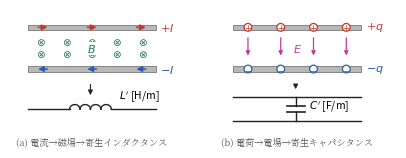

This chart was generated by the following Python code: (Note: this script raises an exception after producing the figure.)
#!/usr/bin/env python3
# fig11.4（第11章）: 平行配線の寄生成分。
# (a) 往復電流のつくる磁場 → 寄生インダクタンス L'
# (b) 導体上の電荷のつくる電場 → 寄生キャパシタンス C'
import os
import numpy as np
import matplotlib
matplotlib.use("Agg")
import matplotlib.pyplot as plt
from matplotlib.patches import Rectangle, Circle
from matplotlib import font_manager as fm

JP = fm.FontProperties(fname="/usr/share/fonts/opentype/noto/NotoSerifCJK-Regular.ttc")
plt.rcParams["axes.unicode_minus"] = False

BK = "#222222"
GY = "#b8b8b8"
BLUE = "#2a5db0"
RED = "#c0392b"
GRN = "#1e8449"
MAG = "#c2399b"

yT, yB = 2.0, 0.6
x0, x1 = 0.3, 4.6


def wires(ax):
    for yy in (yT, yB):
        ax.add_patch(Rectangle((x0, yy - 0.09), x1 - x0, 0.18,
                               fc=GY, ec="#777", lw=0.6, zorder=1))


def arrow(ax, x, y, dx, dy, c, lw=1.1, ms=8):
    ax.annotate("", xy=(x + dx, y + dy), xytext=(x, y),
                arrowprops=dict(arrowstyle="-|>", lw=lw, color=c,
                                mutation_scale=ms), zorder=4)


def coil_h(ax, xa, xb, y, c=BK, n=4):
    dx = (xb - xa) / n
    r = dx / 2
    t = np.linspace(0, np.pi, 30)
    for k in range(n):
        xc = xa + dx * (k + 0.5)
        ax.plot(xc - r * np.cos(t), y + 0.9 * r * np.sin(t), color=c, lw=1.0)


def cap_v(ax, x, y1, y2, c=BK):
    yc = 0.5 * (y1 + y2)
    g, w = 0.10, 0.30
    ax.plot([x, x], [y1, yc + g], color=c, lw=1.0)
    ax.plot([x, x], [yc - g, y2], color=c, lw=1.0)
    ax.plot([x - w, x + w], [yc + g, yc + g], color=c, lw=1.2)
    ax.plot([x - w, x + w], [yc - g, yc - g], color=c, lw=1.2)


fig, axes = plt.subplots(1, 2, figsize=(4.25, 2.15))

# ---- (a) 磁場 → L' ----
ax = axes[0]
wires(ax)
for xx in np.linspace(0.8, 4.1, 3):
    arrow(ax, xx - 0.25, yT, 0.5, 0, RED)
    arrow(ax, xx + 0.25, yB, -0.5, 0, BLUE)
for xx in np.linspace(0.75, 4.15, 5):
    for yy in (1.5, 1.1):
        ax.text(xx, yy, r"$\otimes$", ha="center", va="center",
                fontsize=7.5, color=GRN)
ax.text(4.75, yT, "$+I$", ha="left", va="center", fontsize=8, color=RED)
ax.text(4.75, yB, "$-I$", ha="left", va="center", fontsize=8, color=BLUE)
ax.text(2.45, 1.30, "$B$", ha="center", va="center", fontsize=8, color=GRN,
        bbox=dict(fc="white", ec="none", pad=0.5))
# 等価回路
yE = -0.75
ax.plot([x0, 1.7], [yE, yE], color=BK, lw=1.0)
coil_h(ax, 1.7, 3.1, yE)
ax.plot([3.1, x1], [yE, yE], color=BK, lw=1.0)
ax.text(3.35, yE + 0.34, r"$L'$ [H/m]", ha="left", fontsize=7.5)
arrow(ax, 2.4, 0.18, 0, -0.55, BK, lw=0.8, ms=7)
ax.set_xlim(-0.3, 5.8)
ax.set_ylim(-2.05, 2.6)
ax.set_aspect("equal")
ax.axis("off")
ax.text(2.45, -1.95, "(a) 電流→磁場→寄生インダクタンス", ha="center",
        fontsize=6.6, fontproperties=JP, color="#555")

# ---- (b) 電場 → C' ----
ax = axes[1]
wires(ax)
for xx in np.linspace(0.8, 4.1, 4):
    ax.add_patch(Circle((xx, yT), 0.13, fc="white", ec=RED, lw=0.9, zorder=3))
    ax.text(xx, yT, "$+$", ha="center", va="center", fontsize=6, color=RED, zorder=4)
    ax.add_patch(Circle((xx, yB), 0.13, fc="white", ec=BLUE, lw=0.9, zorder=3))
    ax.text(xx, yB, "$-$", ha="center", va="center", fontsize=6, color=BLUE, zorder=4)
    arrow(ax, xx, yT - 0.26, 0, -(yT - yB - 0.62), MAG, lw=0.9, ms=6)
ax.text(4.75, yT, "$+q$", ha="left", va="center", fontsize=8, color=RED)
ax.text(4.75, yB, "$-q$", ha="left", va="center", fontsize=8, color=BLUE)
ax.text(2.45, 1.30, "$E$", ha="center", va="center", fontsize=8, color=MAG,
        bbox=dict(fc="white", ec="none", pad=0.5))
# 等価回路
yE1, yE2 = -0.35, -1.15
ax.plot([x0, x1], [yE1, yE1], color=BK, lw=1.0)
ax.plot([x0, x1], [yE2, yE2], color=BK, lw=1.0)
cap_v(ax, 2.4, yE1, yE2)
ax.text(2.85, 0.5 * (yE1 + yE2), r"$C'$ [F/m]", ha="left", fontsize=7.5)
arrow(ax, 2.4, 0.18, 0, -0.35, BK, lw=0.8, ms=7)
ax.set_xlim(-0.3, 5.8)
ax.set_ylim(-2.05, 2.6)
ax.set_aspect("equal")
ax.axis("off")
ax.text(2.45, -1.95, "(b) 電荷→電場→寄生キャパシタンス", ha="center",
        fontsize=6.6, fontproperties=JP, color="#555")

fig.tight_layout()
EPS = os.path.expanduser("~/text_power_electronics/book/figures/fig11.4.eps")
fig.savefig(EPS, format="eps", bbox_inches="tight")
print("wrote", EPS)
